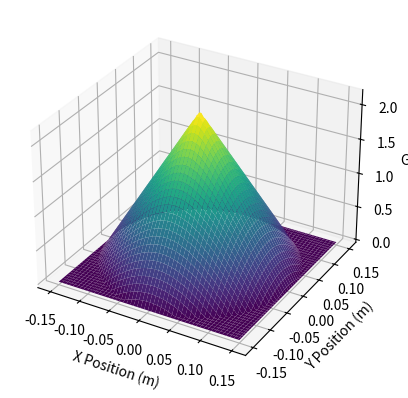

The matplotlib source for this figure:
import numpy as np
import matplotlib.pyplot as plt

MAX_PLATFORM_DISTANCE = 0.15


def get_gain(x, y):
    max_gain = 2.2
    distance = np.sqrt(x**2 + y**2)

    # do a linear interpolation between 0 and max_platform_distance. 0 maps to max_gain, max_platform_distance maps to 0
    ki = np.interp(distance, [0, MAX_PLATFORM_DISTANCE], [max_gain, 0])
    return ki


def plot_gain():
    x = np.linspace(-MAX_PLATFORM_DISTANCE, MAX_PLATFORM_DISTANCE, 100)
    y = np.linspace(-MAX_PLATFORM_DISTANCE, MAX_PLATFORM_DISTANCE, 100)
    X, Y = np.meshgrid(x, y)
    Z = get_gain(X, Y)

    fig = plt.figure()
    ax = fig.add_subplot(111, projection="3d")
    ax.plot_surface(X, Y, Z, cmap="viridis")

    ax.set_xlabel("X Position (m)")
    ax.set_ylabel("Y Position (m)")
    ax.set_zlabel("Gain")
    plt.show()


if __name__ == "__main__":
    plot_gain()
